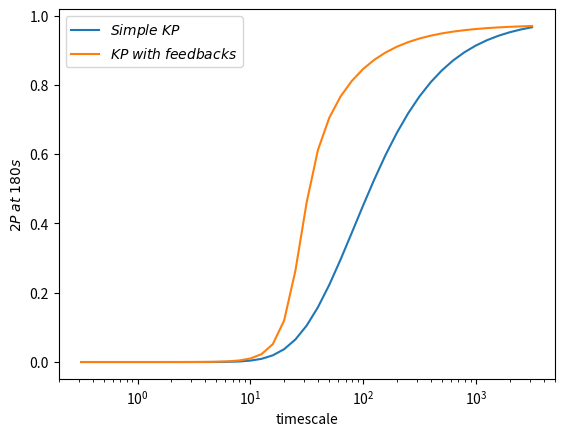

Write Python code to recreate this figure.
import numpy as np
import matplotlib.pyplot as plt
from scipy.integrate import odeint


def two_phos(y, t, tao, w, act_shp, dis_shp, act_mapk, dis_mapk):
    tm, c0, c1, c2, c3, c4, c5, c6, shp, mapk = y

    dtmdt = -w*tm + tao*(c0+c1+c2+c3+c4+c5+c6)
    dc0dt = w*tm-(tao+w)*c0 + shp*c1 - mapk*c0
    dc1dt = w*c0-(tao+w)*c1 + shp*(c2-c1) + mapk * \
        (c0-c1) - act_shp*c1 + dis_shp*shp
    dc2dt = w*c1-(tao+w)*c2 + shp*(c3-c2) + mapk * \
        (c1-c2) - act_shp*c2 + dis_shp*shp
    dc3dt = w*c2-(tao+w)*c3 + shp*(c4-c3) + mapk * \
        (c2-c3) - act_shp*c3 + dis_shp*shp
    dc4dt = w*c3-(tao+w)*c4 + shp*(c5-c4) + mapk * \
        (c3-c4) - act_shp*c4 + dis_shp*shp
    dc5dt = w*c4-(tao+w)*c5 + shp*(c6-c5) + mapk * \
        (c4-c5) - act_shp*c5 + dis_shp*shp
    dc6dt = w*c5-tao*c6 - shp*c6 + mapk*c5 - act_mapk*c6 + dis_mapk*mapk

    dshpdt = act_shp*(c1+c2+c3+c4+c5)-5*dis_shp*shp
    dmapkdt = act_mapk*c6-dis_mapk*mapk

    return [dtmdt, dc0dt, dc1dt, dc2dt, dc3dt, dc4dt, dc5dt, dc6dt, dshpdt, dmapkdt]


t = np.linspace(0, 180, 100)


w = 1./12.
act_shp = 0.1*w
dis_shp = 0.5*w

act_mapk = 0.5*w
dis_mapk = 0.6*w


fullyphos1 = []
fullyphos2 = []
fullyphos3 = []
timescales = []
rango = 41
for i in range(rango):
    print("j=%i de %i" % (i+1, rango))
    timescale = 10**(-0.5+0.1*i)
    timescales.append(timescale)
    tao = 1./float(timescale)
    ini1 = 1.
    # ini2 = 100
    # ini3 = 100000
    y0_1 = [ini1, 0., 0., 0., 0., 0., 0., 0., 0., 0.]
    # y0_2 = [ini2, 0., 0., 0., 0., 0.]
    # y0_3 = [ini3, 0., 0., 0., 0., 0.]
    sols1 = odeint(two_phos, y0_1, t, args=(
        tao, w, act_shp, dis_shp, act_mapk, dis_mapk))
    # sols2 = odeint(two_phos, y0_2, t, args=(
    #    tao, w, act_shp, dis_shp, act_mapk, dis_mapk))
    # sols3 = odeint(two_phos, y0_3, t, args=(
    #    tao, w, act_shp, dis_shp, act_mapk, dis_mapk))
    fin = sols1[:, 7][-1]/0.56
    print(fin)
    fullyphos1.append(fin)
    # fullyphos2.append(sols2[:, 3][-1]/ini2)
    # fullyphos3.append(sols3[:, 3][-1]/ini3)

act_shp = 0*w
dis_shp = 0*w

act_mapk = 0*w
dis_mapk = 0*w

fullyphos2 = []
rango = 41
for i in range(rango):
    print("j=%i de %i" % (i+1, rango))
    timescale = 10**(-0.5+0.1*i)
    tao = 1./float(timescale)
    ini1 = 1.
    y0_1 = [ini1, 0., 0., 0., 0., 0., 0., 0., 0., 0.]
    sols1 = odeint(two_phos, y0_1, t, args=(
        tao, w, act_shp, dis_shp, act_mapk, dis_mapk))
    fin = sols1[:, 7][-1]
    print(fin)
    fullyphos2.append(fin)

"""
w = 1./12.
act_shp = 0.01*w
act_mapk = 0.01*w

tao = 1./18.
# tao_noago = 1./3.
y0 = [1., 0., 0., 0., 0., 0.]
sols1 = odeint(two_phos, y0, t, args=(
    tao, w, act_shp, act_mapk))
plt.figure(0)
plt.xlabel("t")
plt.ylabel(r"$C_{i}$")
plt.plot(t, sols1[:, 0], label='tm')
plt.plot(t, sols1[:, 1], label='c0')
plt.plot(t, sols1[:, 2], label='c1')
plt.plot(t, sols1[:, 3], label='c2')
plt.plot(t, sols1[:, 4], label='shp')
plt.plot(t, sols1[:, 5], label='mapk')
plt.legend(loc='best')
plt.show()
"""
# what i want to graphicate

plt.figure(1)
plt.xscale('log')
plt.xlabel("timescale")
plt.ylabel(r"$2P\;at\;180s$")
plt.plot(timescales, fullyphos2, label=r"$Simple\;KP$")
plt.plot(timescales, fullyphos1, label=r"$KP\;with\;feedbacks$")
# plt.plot(timescales, fullyphos3, label=r"$10^5\;pMHC$")
plt.legend()
plt.show()
